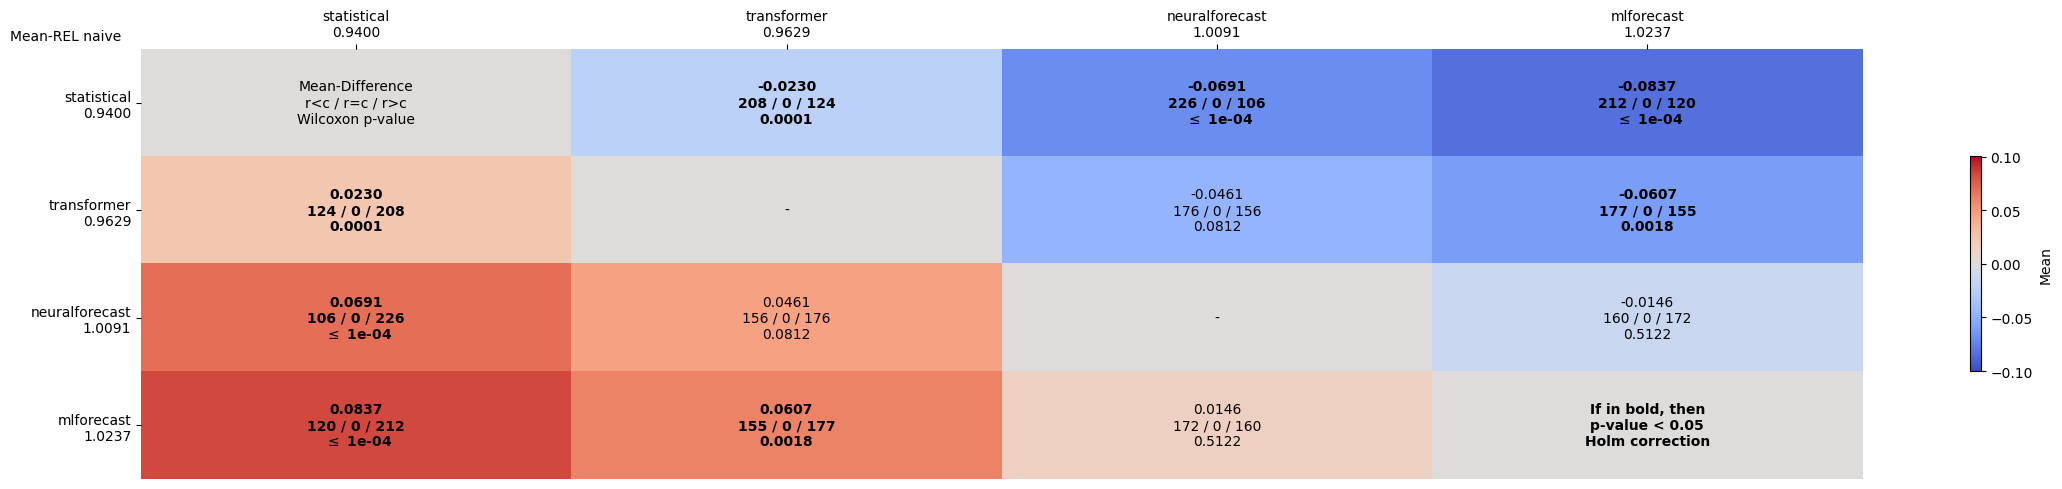

The file beside this chart, header and first rows:
comparates, statistical, transformer, neuralforecast, mlforecast
statistical, Mean-Difference?r<c / r=c / r>c?Wilcoxon…, -0.0230?208 / 0 / 124?0.0001, -0.0691?226 / 0 / 106? $\leq$ 1e-04, -0.0837?212 / 0 / 120? $\leq$ 1e-04
transformer, 0.0230?124 / 0 / 208?0.0001, -, -0.0461?176 / 0 / 156?0.0812, -0.0607?177 / 0 / 155?0.0018
neuralforecast, 0.0691?106 / 0 / 226? $\leq$ 1e-04, 0.0461?156 / 0 / 176?0.0812, -, -0.0146?160 / 0 / 172?0.5122
mlforecast, 0.0837?120 / 0 / 212? $\leq$ 1e-04, 0.0607?155 / 0 / 177?0.0018, 0.0146?172 / 0 / 160?0.5122, If in bold, then?p-value < 0.05?Holm cor…
